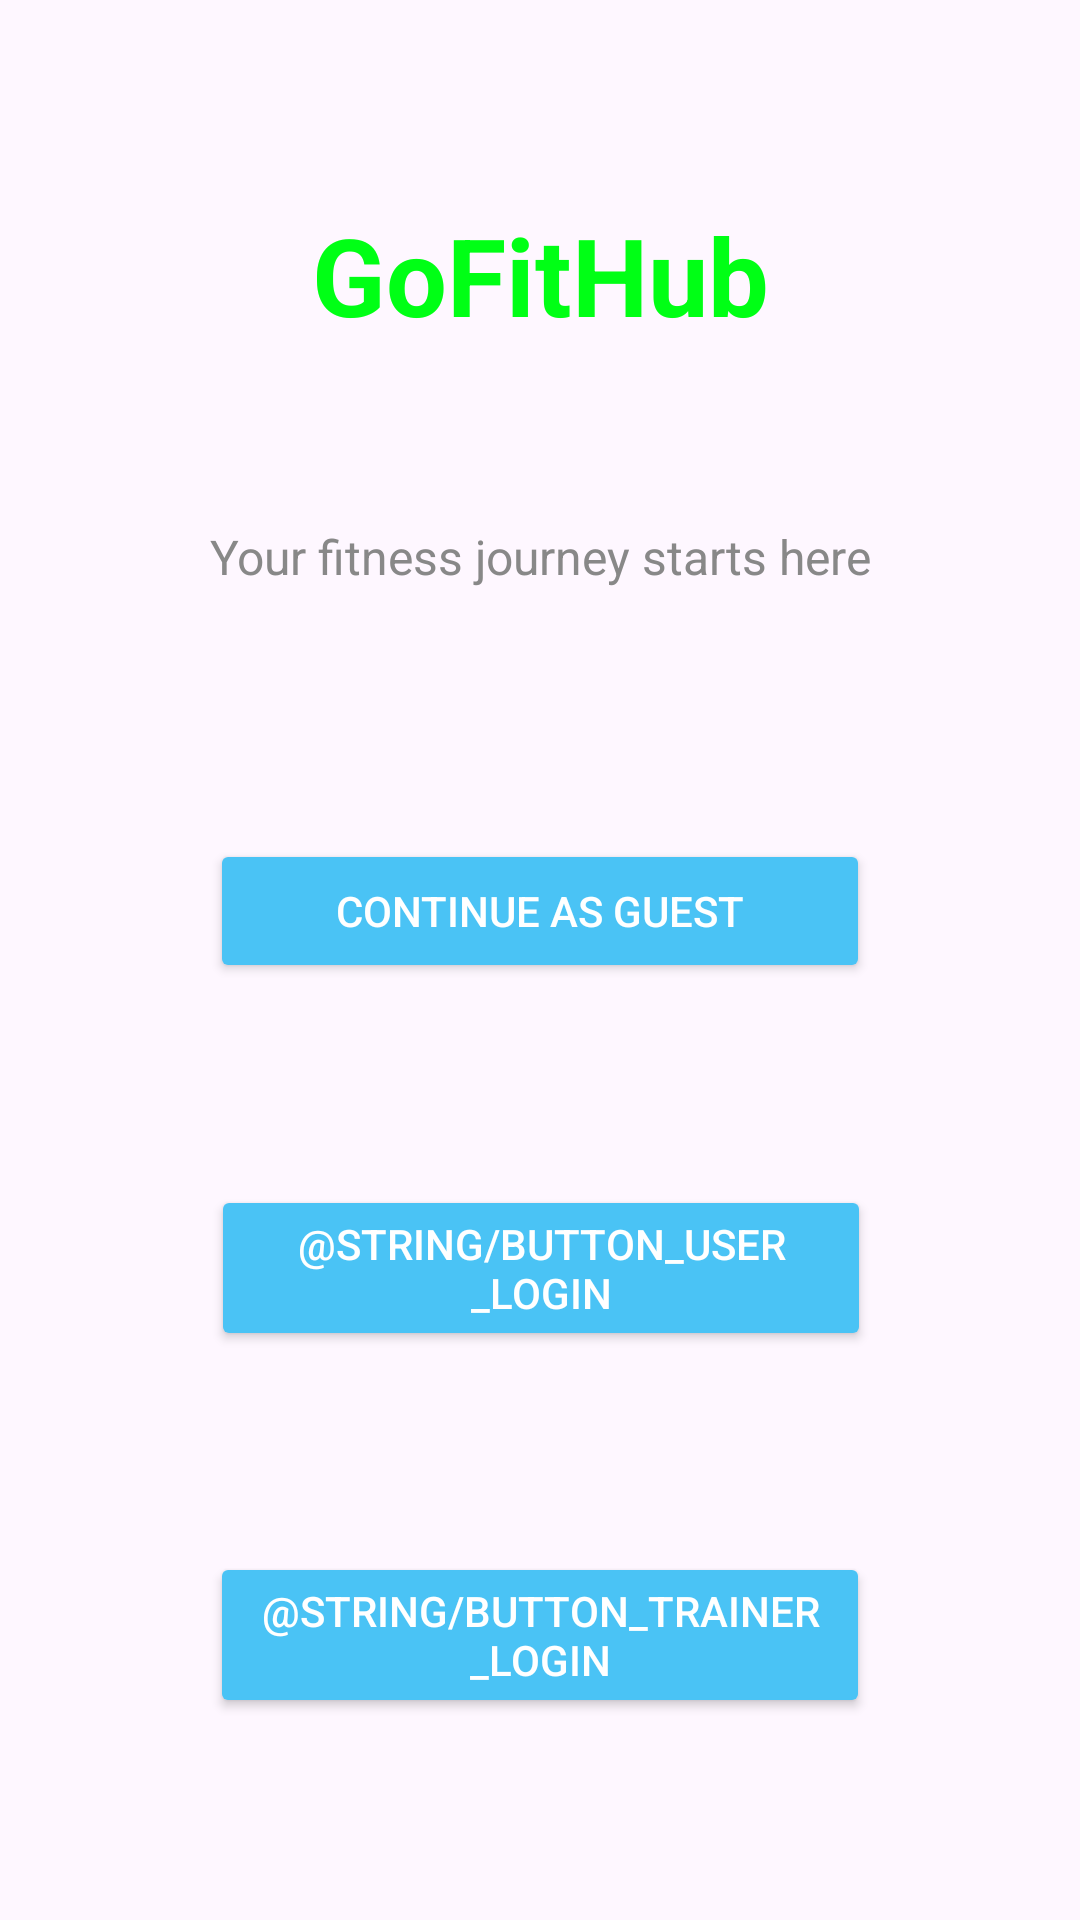

Write the Android layout XML for this screen, with the resource values it uses.
<!-- AndroidManifest.xml: application theme Theme.GoFitHub -->
<!-- res/layout/landing_page.xml -->
<?xml version="1.0" encoding="utf-8"?>
<androidx.constraintlayout.widget.ConstraintLayout xmlns:android="http://schemas.android.com/apk/res/android"
    xmlns:app="http://schemas.android.com/apk/res-auto"
    xmlns:tools="http://schemas.android.com/tools"
    android:layout_width="match_parent"
    android:layout_height="match_parent"
    android:padding="16dp">

    

    <TextView
        android:id="@+id/appName"
        android:layout_width="wrap_content"
        android:layout_height="wrap_content"
        android:layout_marginBottom="8dp"
        android:text="@string/app_name"
        android:textColor="@color/app_name_color"
        android:textSize="36sp"
        android:textStyle="bold"
        app:layout_constraintBottom_toTopOf="@id/tagline"
        app:layout_constraintEnd_toEndOf="parent"
        app:layout_constraintStart_toStartOf="parent"
        app:layout_constraintTop_toTopOf="parent" />

    
    <TextView
        android:id="@+id/tagline"
        android:layout_width="wrap_content"
        android:layout_height="wrap_content"
        android:layout_marginBottom="32dp"
        android:text="@string/tagline"
        android:textColor="#888888"
        android:textSize="16sp"
        app:layout_constraintBottom_toTopOf="@id/buttonContinueAsGuest"
        app:layout_constraintEnd_toEndOf="parent"
        app:layout_constraintStart_toStartOf="parent"
        app:layout_constraintTop_toBottomOf="@id/appName" />

    
    <Button
        android:id="@+id/buttonContinueAsGuest"
        android:layout_width="220dp"
        android:layout_height="wrap_content"
        android:layout_marginBottom="16dp"
        android:backgroundTint="@color/button_color"
        android:text="@string/button_continue_as_guest"
        android:textColor="#FFFFFF"
        app:layout_constraintBottom_toTopOf="@id/buttonUserLogin"
        app:layout_constraintEnd_toEndOf="parent"
        app:layout_constraintStart_toStartOf="parent"
        app:layout_constraintTop_toBottomOf="@id/tagline" />

    

    

    <Button
        android:id="@+id/buttonUserLogin"
        android:layout_width="220dp"
        android:layout_height="wrap_content"
        android:layout_marginBottom="16dp"
        android:backgroundTint="@color/button_color"
        android:text="@string/button_user_login"
        android:textColor="#FFFFFF"
        app:layout_constraintBottom_toTopOf="@id/buttonTrainerLogin"
        app:layout_constraintEnd_toEndOf="parent"
        app:layout_constraintHorizontal_bias="0.503"
        app:layout_constraintStart_toStartOf="parent"
        app:layout_constraintTop_toBottomOf="@id/buttonContinueAsGuest" />

    <Button
        android:id="@+id/buttonTrainerLogin"
        android:layout_width="220dp"
        android:layout_height="wrap_content"
        android:backgroundTint="@color/button_color"
        android:text="@string/button_trainer_login"
        android:textColor="#FFFFFF"
        app:layout_constraintBottom_toBottomOf="parent"
        app:layout_constraintEnd_toEndOf="parent"
        app:layout_constraintStart_toStartOf="parent"
        app:layout_constraintTop_toBottomOf="@id/buttonUserLogin" />

</androidx.constraintlayout.widget.ConstraintLayout>
<!-- resources referenced by this layout -->
<resources>
  <color name="app_name_color">#00FF15</color>
  <color name="button_color">#4AC3F5</color>
  <string name="app_name">GoFitHub</string>
  <string name="button_continue_as_guest">Continue as Guest</string>
  <string name="tagline">Your fitness journey starts here</string>
  <style name="Theme.GoFitHub" parent="Base.Theme.GoFitHub" />
  <style name="Base.Theme.GoFitHub" parent="Theme.Material3.DayNight.NoActionBar">
          
          
      </style>
</resources>
